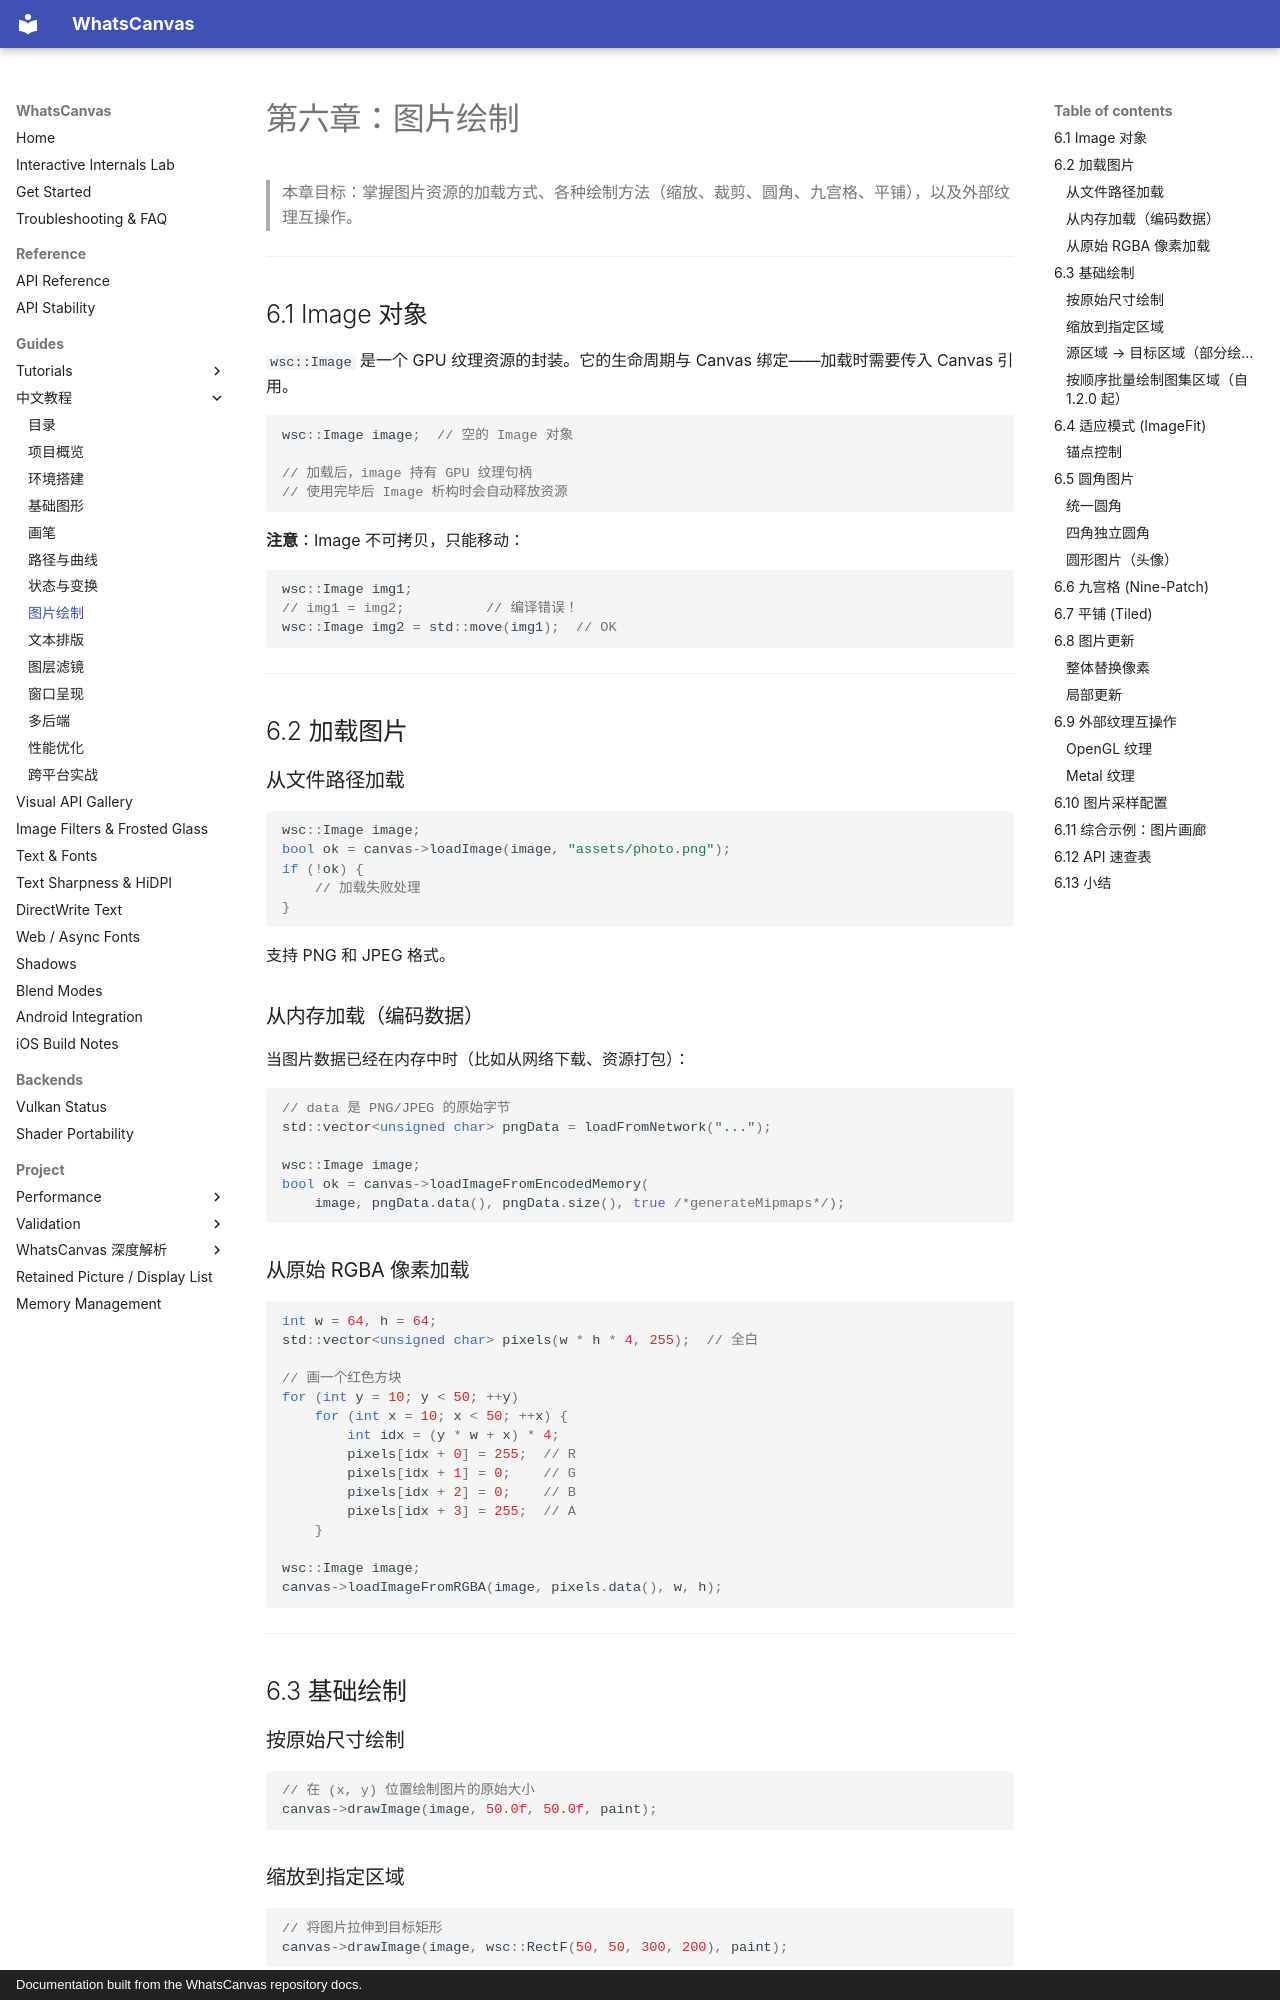

repository: ClarkWain/WhatsCanvas · page: tutorials/zh/06-image-bindrawing/index.html · generator: mkdocs · copyright: Documentation built from the WhatsCanvas repository docs.

# 第六章：图片绘制

> 本章目标：掌握图片资源的加载方式、各种绘制方法（缩放、裁剪、圆角、九宫格、平铺），以及外部纹理互操作。

---

## 6.1 Image 对象

`wsc::Image` 是一个 GPU 纹理资源的封装。它的生命周期与 Canvas 绑定——加载时需要传入 Canvas 引用。

```cpp
wsc::Image image;  // 空的 Image 对象

// 加载后，image 持有 GPU 纹理句柄
// 使用完毕后 Image 析构时会自动释放资源
```

**注意**：Image 不可拷贝，只能移动：

```cpp
wsc::Image img1;
// img1 = img2;          // 编译错误！
wsc::Image img2 = std::move(img1);  // OK
```

---

## 6.2 加载图片

### 从文件路径加载

```cpp
wsc::Image image;
bool ok = canvas->loadImage(image, "assets/photo.png");
if (!ok) {
    // 加载失败处理
}
```

支持 PNG 和 JPEG 格式。

### 从内存加载（编码数据）

当图片数据已经在内存中时（比如从网络下载、资源打包）：

```cpp
// data 是 PNG/JPEG 的原始字节
std::vector<unsigned char> pngData = loadFromNetwork("...");

wsc::Image image;
bool ok = canvas->loadImageFromEncodedMemory(
    image, pngData.data(), pngData.size(), true /*generateMipmaps*/);
```

### 从原始 RGBA 像素加载

```cpp
int w = 64, h = 64;
std::vector<unsigned char> pixels(w * h * 4, 255);  // 全白

// 画一个红色方块
for (int y = 10; y < 50; ++y)
    for (int x = 10; x < 50; ++x) {
        int idx = (y * w + x) * 4;
        pixels[idx + 0] = 255;  // R
        pixels[idx + 1] = 0;    // G
        pixels[idx + 2] = 0;    // B
        pixels[idx + 3] = 255;  // A
    }

wsc::Image image;
canvas->loadImageFromRGBA(image, pixels.data(), w, h);
```

---

## 6.3 基础绘制

### 按原始尺寸绘制

```cpp
// 在 (x, y) 位置绘制图片的原始大小
canvas->drawImage(image, 50.0f, 50.0f, paint);
```

### 缩放到指定区域

```cpp
// 将图片拉伸到目标矩形
canvas->drawImage(image, wsc::RectF(50, 50, 300, 200), paint);
```

### 源区域 → 目标区域（部分绘制）

```cpp
// 只绘制图片的左上角 1/4，放大到目标区域
wsc::RectF src(0, 0, image.getWidth() / 2.0f, image.getHeight() / 2.0f);
wsc::RectF dst(50, 50, 300, 200);
canvas->drawImage(image, src, dst, paint);
```

### 按顺序批量绘制图集区域（自 1.2.0 起）

此接口自 WhatsCanvas 1.2.0 起提供。
假设已加载至少 64 × 32 像素的图集 `atlas`，并准备好了 `imagePaint`，
可以用相同的图片、画笔和画布状态一次提交多个区域：

```cpp
wsc::Canvas::ImageRect rects[] = {
    {wsc::RectF(0, 0, 32, 32), wsc::RectF(20, 20, 48, 48)},
    {wsc::RectF(32, 0, 32, 32), wsc::RectF(80, 20, 48, 48)}
};
canvas->drawImageRects(atlas, rects, 2, imagePaint);
```

输出保留输入顺序，包括重叠关系、源区域裁切和目标矩形规范化。
调用返回前已读取完矩形数组，但 GPU 可能稍后才完成绘制。
复杂采样、颜色矩阵和 Picture 录制会回退到逐个调用 `drawImage`。
它减少重复提交工作，并不保证任何情况下都只有一次 GPU 绘制调用。

---
